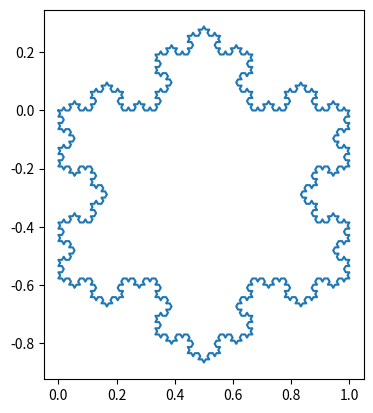

The script that saved this image:
import numpy as np, matplotlib.pyplot as plt
def R(v,a):
    a=np.radians(a); x,y=v
    return np.array([x*np.cos(a)-y*np.sin(a), x*np.sin(a)+y*np.cos(a)])
def K(n,v=np.array([1.,0.])):
    return [v] if n==0 else sum((K(n-1,v/3), K(n-1,R(v/3,60)), K(n-1,R(v/3,-60)), K(n-1,v/3)), [])
def C(path,p=(0,0)):
    pts=[np.array(p,float)]
    for v in path: pts.append(pts[-1]+v)
    return np.array(pts)
n=4
s=K(n)
a=C(s)
b=C([R(v,-120) for v in s], a[-1])
c=C([R(v,120) for v in s], b[-1])
pts=np.vstack([a,b[1:],c[1:]])
plt.plot(pts[:,0],pts[:,1])
plt.gca().set_aspect('equal','box')
plt.show()
